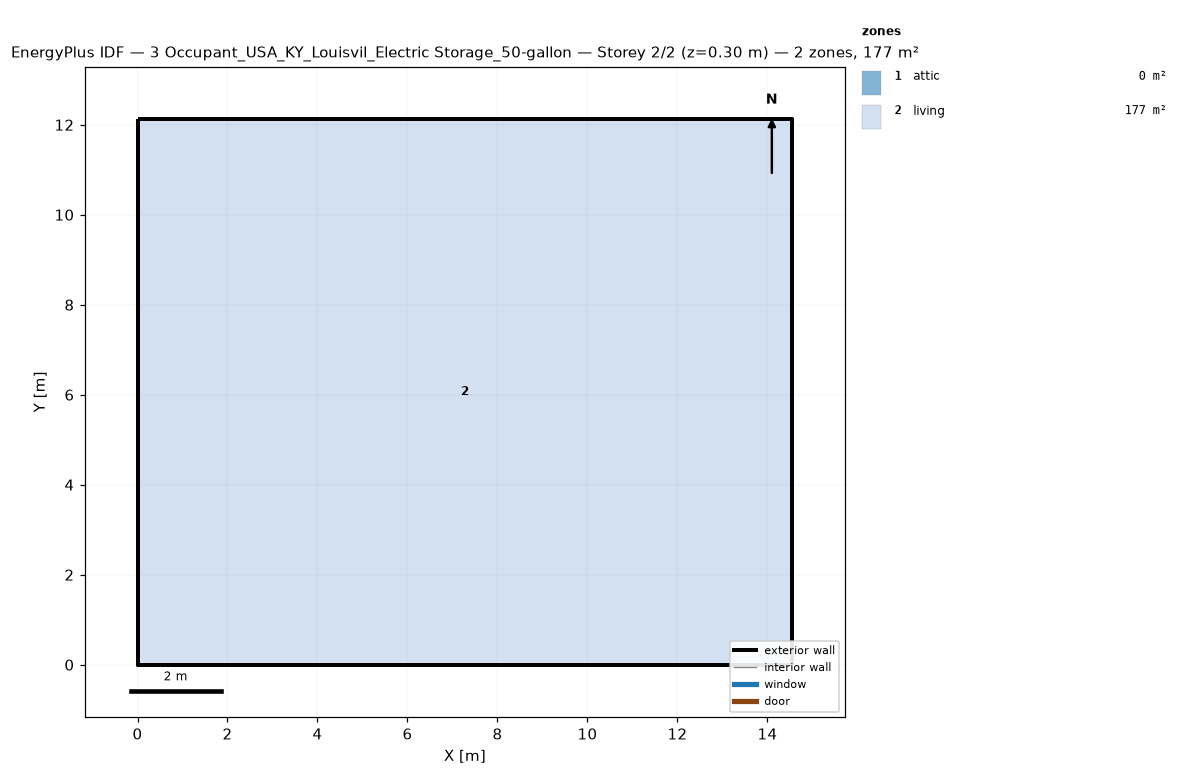
=== STOREY PLAN SPEC (per zone: floor XY polygon, exterior-wall plan segments, windows/doors) ===
zone 1: attic  (0.0 m²)
  exterior wall: (14.55, 0.00) – (14.55, 12.13) – (14.55, 6.06)  [18.2 m]
  exterior wall: (0.00, 12.13) – (0.00, 0.00) – (0.00, 6.06)  [18.2 m]
zone 2: living  (176.5 m²)
  floor: (0.00, 0.00) (0.00, 12.13) (14.55, 12.13) (14.55, 0.00)
  exterior wall: (0.00, 0.00) – (14.55, 0.00)  [14.6 m]
  exterior wall: (14.55, 0.00) – (14.55, 12.13)  [12.1 m]
  exterior wall: (14.55, 12.13) – (0.00, 12.13)  [14.6 m]
  exterior wall: (0.00, 12.13) – (0.00, 0.00)  [12.1 m]

=== DERIVED (storey summary) ===
Building: 3 Occupant_USA_KY_Louisvil_Electric Storage_50-gallon
Storey: 2 of 2  (floor level z = 0.30 m)
Storey gross floor area: 176.5 m²
Zones on this storey: 2
  - attic: floor 0.0 m²; exterior wall 36.4 m (24.5 m²); WWR 0.0%
  - living: floor 176.5 m²; exterior wall 53.4 m (146.4 m²); WWR 0.0%
Zone adjacency: (none detected)